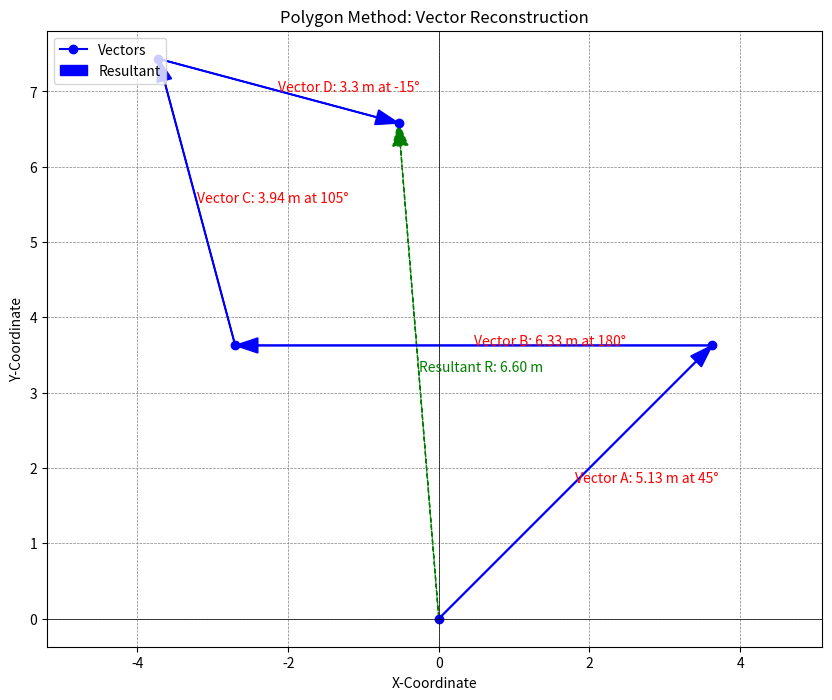

The matplotlib source for this figure:
import matplotlib.pyplot as plt
import numpy as np

# Function to convert polar to Cartesian coordinates
def polar_to_cartesian(magnitude, angle_deg):
    angle_rad = np.radians(angle_deg)
    x = magnitude * np.cos(angle_rad)
    y = magnitude * np.sin(angle_rad)
    return x, y

# Data for vectors
vectors = [
    {"name": "A", "magnitude": 5.13, "angle": 45},  # Vector A
    {"name": "B", "magnitude": 6.33, "angle": 180},  # Vector B (West = 180°)
    {"name": "C", "magnitude": 3.94, "angle": 180 - 75},  # Vector C (75° North of West = 105°)
    {"name": "D", "magnitude": 3.3, "angle": -15},  # Vector D (15° South of East = -15°)
]

# Calculate Cartesian coordinates for each vector
positions = [(0, 0)]  # Start at the origin
for vector in vectors:
    x, y = polar_to_cartesian(vector["magnitude"], vector["angle"])
    prev_x, prev_y = positions[-1]
    positions.append((prev_x + x, prev_y + y))

# Separate x and y coordinates for plotting
x_coords, y_coords = zip(*positions)

# Plot the vectors
plt.figure(figsize=(10, 8))
plt.plot(x_coords, y_coords, marker="o", color="blue", label="Vectors")

# Annotate vectors with labels
for i, vector in enumerate(vectors):
    start_x, start_y = positions[i]
    end_x, end_y = positions[i + 1]
    plt.arrow(start_x, start_y, end_x - start_x, end_y - start_y,
              head_width=0.2, head_length=0.3, fc='blue', ec='blue', length_includes_head=True)
    label = f"Vector {vector['name']}: {vector['magnitude']} m at {vector['angle']}°"
    plt.text((start_x + end_x) / 2, (start_y + end_y) / 2, label, fontsize=10, color="red")

# Add label for the resultant vector
start_x, start_y = positions[0]
end_x, end_y = positions[-1]
plt.arrow(start_x, start_y, end_x - start_x, end_y - start_y,
          head_width=0.2, head_length=0.3, fc='green', ec='green', linestyle="dashed", length_includes_head=True)
plt.text((start_x + end_x) / 2, (start_y + end_y) / 2,
         f"Resultant R: {np.sqrt((end_x - start_x)**2 + (end_y - start_y)**2):.2f} m",
         fontsize=10, color="green")

# Add labels and grid
plt.axhline(0, color="black", linewidth=0.5)
plt.axvline(0, color="black", linewidth=0.5)
plt.grid(color="gray", linestyle="--", linewidth=0.5)
plt.title("Polygon Method: Vector Reconstruction")
plt.xlabel("X-Coordinate")
plt.ylabel("Y-Coordinate")
plt.legend(["Vectors", "Resultant"], loc="upper left")
plt.axis("equal")  # Ensure equal scaling for both axes
plt.show()
